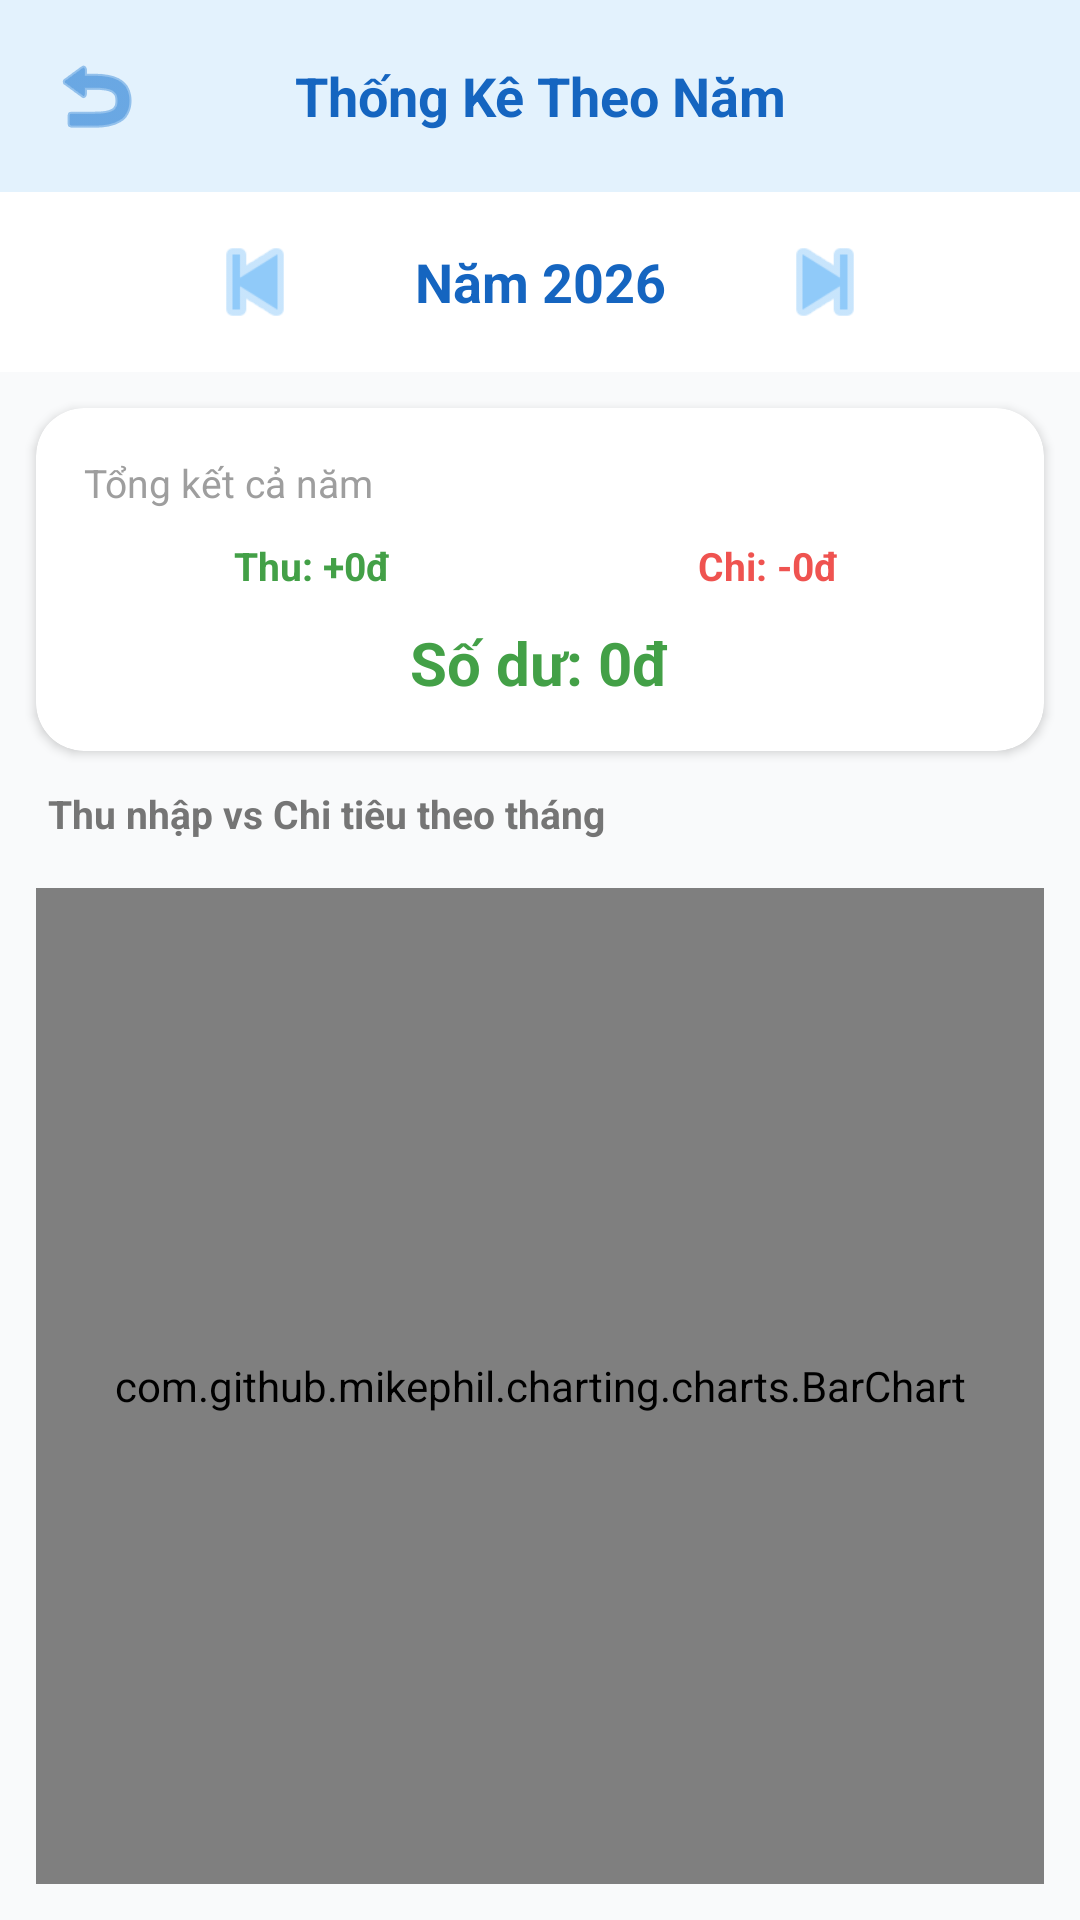

Produce the Android XML layout that renders to this screen, including the resource entries it uses.
<!-- AndroidManifest.xml: application theme Theme.QuanLyChiTieu -->
<!-- res/layout/activity_yearly_stats.xml -->
<?xml version="1.0" encoding="utf-8"?>
<LinearLayout xmlns:android="http://schemas.android.com/apk/res/android"
    xmlns:app="http://schemas.android.com/apk/res-auto"
    android:layout_width="match_parent"
    android:layout_height="match_parent"
    android:orientation="vertical"
    android:background="#F9FAFB">

    <LinearLayout
        android:layout_width="match_parent"
        android:layout_height="wrap_content"
        android:orientation="horizontal"
        android:background="#E3F2FD"
        android:padding="16dp"
        android:gravity="center_vertical">

        <ImageView
            android:id="@+id/btnBackStats"
            android:layout_width="32dp"
            android:layout_height="32dp"
            android:src="@android:drawable/ic_menu_revert"
            app:tint="#1976D2"
            android:background="?attr/selectableItemBackgroundBorderless"
            android:clickable="true"
            android:focusable="true"/>

        <TextView
            android:layout_width="0dp"
            android:layout_height="wrap_content"
            android:layout_weight="1"
            android:text="Thống Kê Theo Năm"
            android:textSize="18sp"
            android:textStyle="bold"
            android:textColor="#1565C0"
            android:gravity="center"
            android:layout_marginEnd="32dp"/>
    </LinearLayout>

    <LinearLayout
        android:layout_width="match_parent"
        android:layout_height="wrap_content"
        android:orientation="horizontal"
        android:gravity="center"
        android:padding="10dp"
        android:background="#FFFFFF">

        <ImageView
            android:id="@+id/btnPrevYear"
            android:layout_width="40dp"
            android:layout_height="40dp"
            android:src="@android:drawable/ic_media_previous"
            android:background="?attr/selectableItemBackgroundBorderless"
            app:tint="#90CAF9"
            android:clickable="true"
            android:focusable="true"/>

        <TextView
            android:id="@+id/tvYear"
            android:layout_width="150dp"
            android:layout_height="wrap_content"
            android:text="Năm 2026"
            android:textSize="18sp"
            android:textStyle="bold"
            android:textColor="#1565C0"
            android:gravity="center"/>

        <ImageView
            android:id="@+id/btnNextYear"
            android:layout_width="40dp"
            android:layout_height="40dp"
            android:src="@android:drawable/ic_media_next"
            android:background="?attr/selectableItemBackgroundBorderless"
            app:tint="#90CAF9"
            android:clickable="true"
            android:focusable="true"/>
    </LinearLayout>

    <androidx.cardview.widget.CardView
        android:layout_width="match_parent"
        android:layout_height="wrap_content"
        android:layout_margin="12dp"
        app:cardCornerRadius="16dp"
        app:cardElevation="2dp"
        app:cardBackgroundColor="#FFFFFF">

        <LinearLayout
            android:layout_width="match_parent"
            android:layout_height="wrap_content"
            android:orientation="vertical"
            android:padding="16dp">

            <TextView
                android:layout_width="wrap_content"
                android:layout_height="wrap_content"
                android:text="Tổng kết cả năm"
                android:textSize="13sp"
                android:textColor="#9E9E9E"
                android:layout_marginBottom="10dp"/>

            <LinearLayout
                android:layout_width="match_parent"
                android:layout_height="wrap_content"
                android:orientation="horizontal">

                <TextView
                    android:id="@+id/tvYearIncome"
                    android:layout_width="0dp"
                    android:layout_height="wrap_content"
                    android:layout_weight="1"
                    android:text="Thu: +0đ"
                    android:textColor="#43A047"
                    android:textSize="13sp"
                    android:textStyle="bold"
                    android:gravity="center"/>

                <TextView
                    android:id="@+id/tvYearExpense"
                    android:layout_width="0dp"
                    android:layout_height="wrap_content"
                    android:layout_weight="1"
                    android:text="Chi: -0đ"
                    android:textColor="#EF5350"
                    android:textSize="13sp"
                    android:textStyle="bold"
                    android:gravity="center"/>
            </LinearLayout>

            <TextView
                android:id="@+id/tvYearBalance"
                android:layout_width="match_parent"
                android:layout_height="wrap_content"
                android:text="Số dư: 0đ"
                android:textSize="20sp"
                android:textStyle="bold"
                android:textColor="#43A047"
                android:gravity="center"
                android:layout_marginTop="10dp"/>
        </LinearLayout>
    </androidx.cardview.widget.CardView>

    <TextView
        android:layout_width="wrap_content"
        android:layout_height="wrap_content"
        android:text="Thu nhập vs Chi tiêu theo tháng"
        android:textSize="13sp"
        android:textStyle="bold"
        android:textColor="#757575"
        android:layout_marginStart="16dp"
        android:layout_marginBottom="4dp"/>

    <com.github.mikephil.charting.charts.BarChart
        android:id="@+id/barChart"
        android:layout_width="match_parent"
        android:layout_height="0dp"
        android:layout_weight="1"
        android:layout_margin="12dp"/>
</LinearLayout>
<!-- resources referenced by this layout -->
<resources>
  <style name="Theme.QuanLyChiTieu" parent="Base.Theme.QuanLyChiTieu" />
  <style name="Base.Theme.QuanLyChiTieu" parent="Theme.Material3.DayNight.NoActionBar">
          
          
          <item name="android:windowLayoutInDisplayCutoutMode" tools:targetApi="28">never</item>
          <item name="android:fitsSystemWindows">true</item>
      </style>
</resources>
